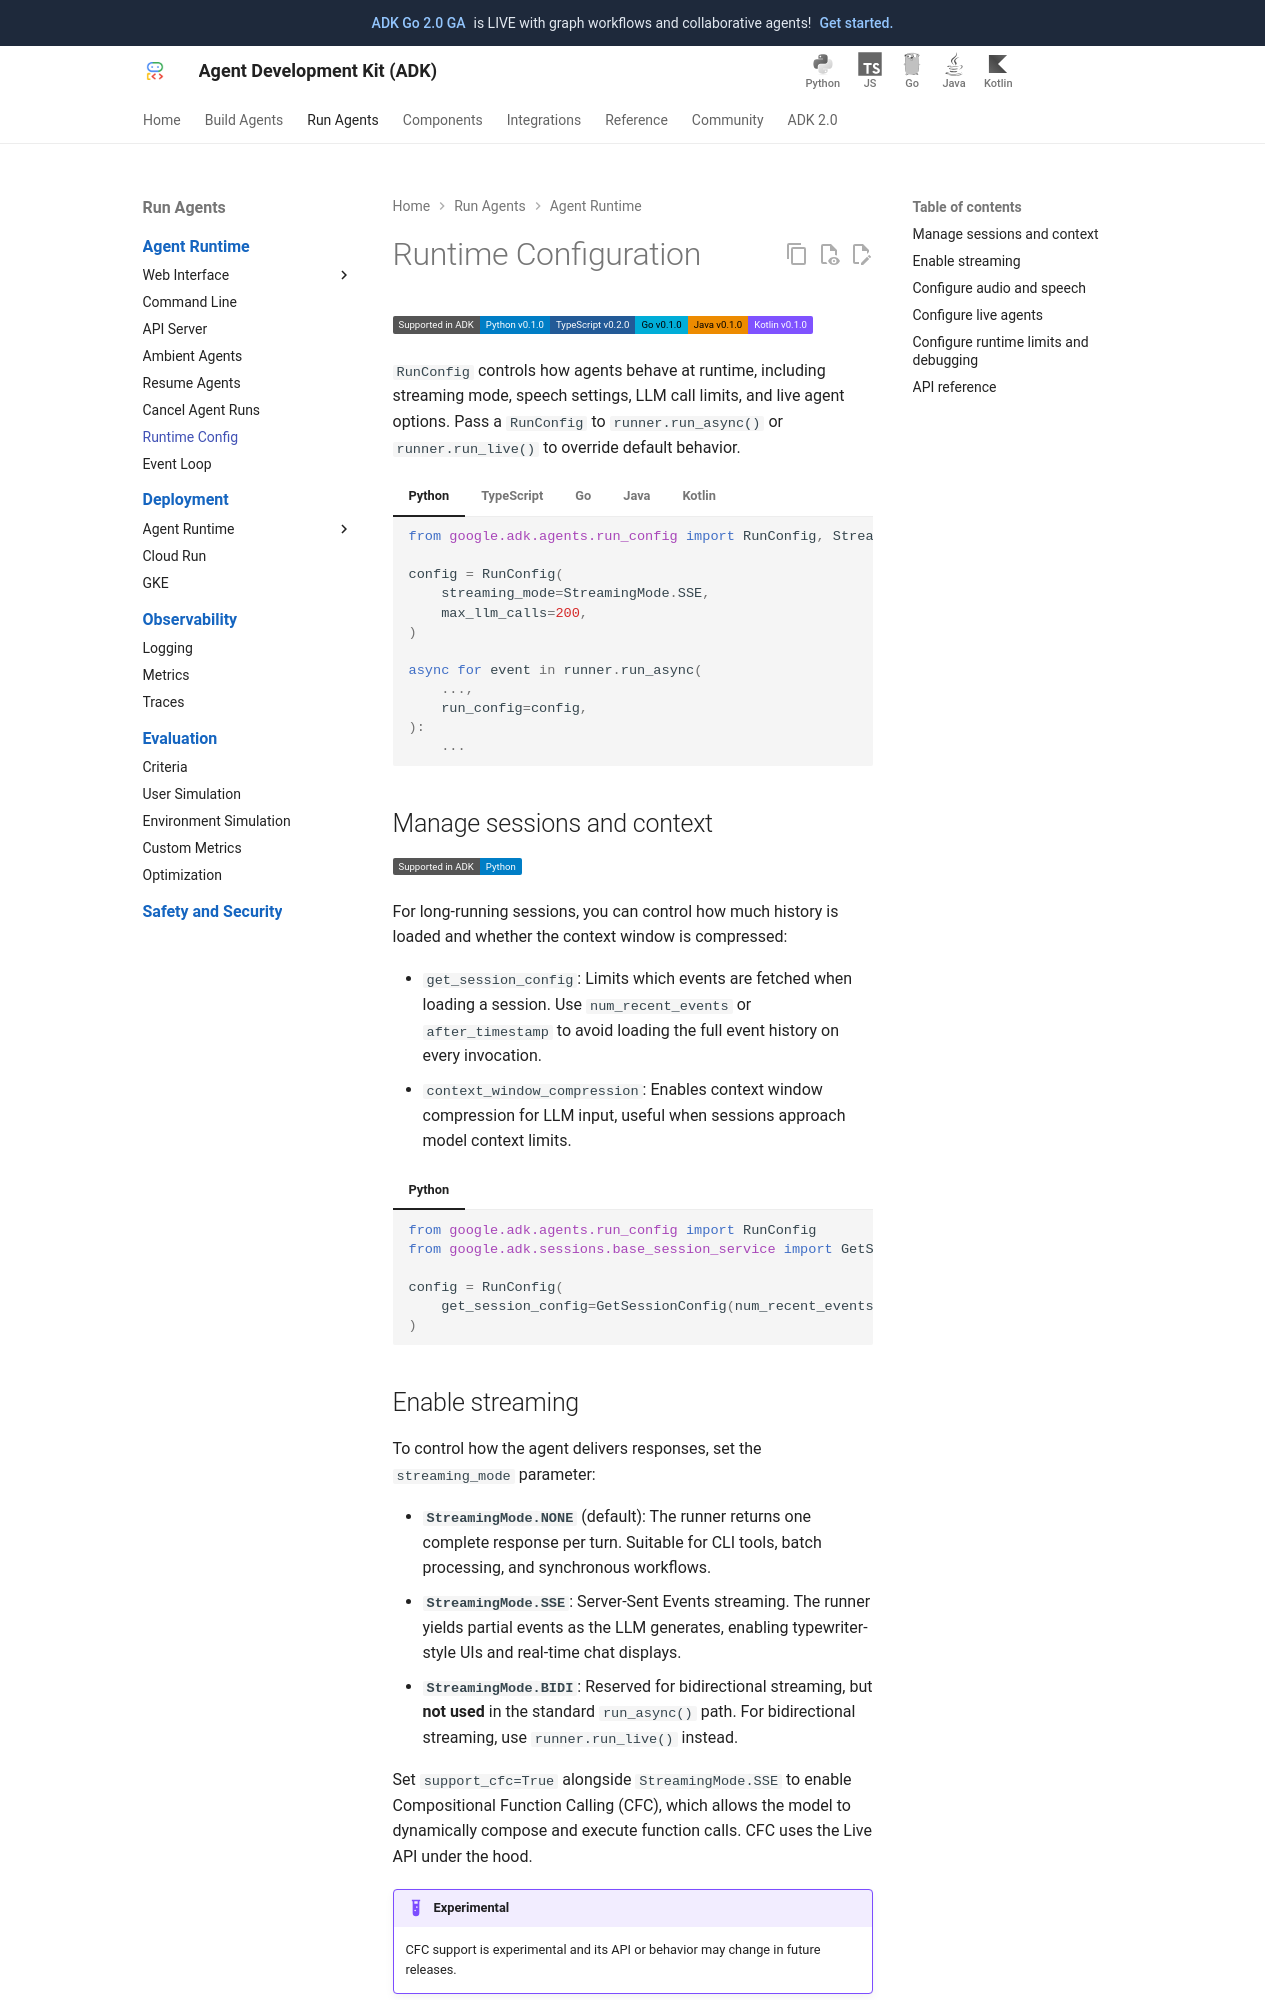

repository: MarinaM79/adk-docs · page: runtime/runconfig/index.html · generator: mkdocs

# Runtime Configuration

<div class="language-support-tag">
  <span class="lst-supported">Supported in ADK</span><span class="lst-python">Python v0.1.0</span><span class="lst-typescript">TypeScript v0.2.0</span><span class="lst-go">Go v0.1.0</span><span class="lst-java">Java v0.1.0</span><span class="lst-kotlin">Kotlin v0.1.0</span>
</div>

`RunConfig` controls how agents behave at runtime, including streaming mode,
speech settings, LLM call limits, and live agent options. Pass a `RunConfig`
to `runner.run_async()` or `runner.run_live()` to override default behavior.

=== "Python"

    ```python
    from google.adk.agents.run_config import RunConfig, StreamingMode

    config = RunConfig(
        streaming_mode=StreamingMode.SSE,
        max_llm_calls=200,
    )

    async for event in runner.run_async(
        ...,
        run_config=config,
    ):
        ...
    ```

=== "TypeScript"

    ```typescript
    import { RunConfig, StreamingMode } from '@google/adk';

    const config: RunConfig = {
      streamingMode: StreamingMode.SSE,
      maxLlmCalls: 200,
    };
    ```

=== "Go"

    ```go
    import "google.golang.org/adk/v2/agent"

    config := agent.RunConfig{
        StreamingMode: agent.StreamingModeSSE,
    }
    ```

=== "Java"

    ```java
    import com.google.adk.agents.RunConfig;
    import com.google.adk.agents.RunConfig.StreamingMode;

    RunConfig config = RunConfig.builder()
        .streamingMode(StreamingMode.SSE)
        .maxLlmCalls(200)
        .build();
    ```

=== "Kotlin"

    ```kotlin
    --8<-- "examples/kotlin/snippets/runtime/RunConfigExample.kt:basic_usage"
    ```

## Manage sessions and context

<div class="language-support-tag">
  <span class="lst-supported">Supported in ADK</span><span class="lst-python">Python</span>
</div>

For long-running sessions, you can control how much history is loaded and
whether the context window is compressed:

- `get_session_config`: Limits which events are fetched when loading a session.
  Use `num_recent_events` or `after_timestamp` to avoid loading the full event
  history on every invocation.
- `context_window_compression`: Enables context window compression for LLM
  input, useful when sessions approach model context limits.
- `include_thoughts_from_other_agents`: Controls whether thought parts from
  other agents are included in the LLM context. Disabled by default.
- `model_input_context`: A list of `types.Content` added to the LLM request for
  this invocation only. The runner does not persist it to the session, so you
  can supply per-turn context without changing the conversation history.

=== "Python"

    ```python
    from google.adk.agents.run_config import RunConfig
    from google.adk.sessions.base_session_service import GetSessionConfig

    config = RunConfig(
        get_session_config=GetSessionConfig(num_recent_events=50),
    )
    ```
